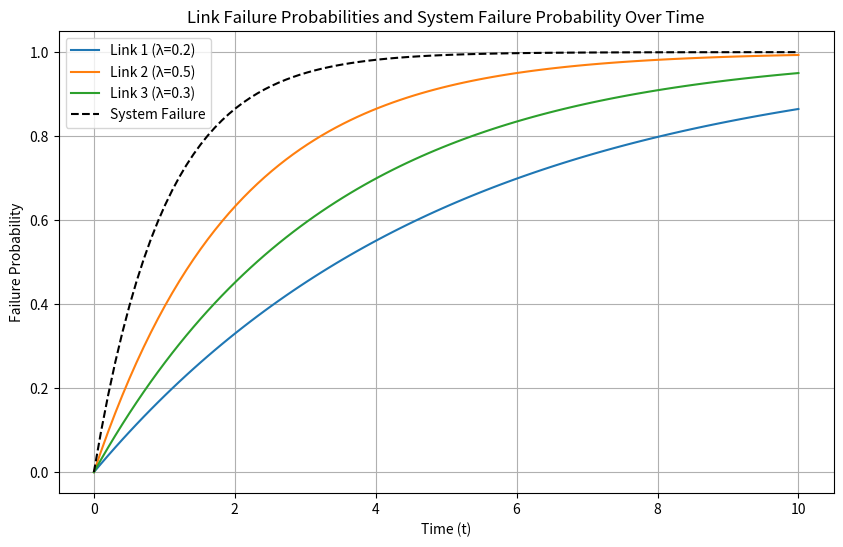

The matplotlib source for this figure:
import numpy as np
import matplotlib.pyplot as plt

# 函数：计算单条链路在时间t时的故障概率
def link_failure_probability(lambda_i, t):
    return 1 - np.exp(-lambda_i * t)

# 函数：计算整个系统在时间t时至少一条链路发生故障的概率
def system_failure_probability(lambdas, t):
    failure_prob = 1 - np.prod([np.exp(-lambda_i * t) for lambda_i in lambdas])
    return failure_prob

# 设置参数
n = 3  # 链路数量
lambdas = [0.2, 0.5, 0.3]  # 每条链路的故障速率（λ）
t_values = np.linspace(0, 10, 100)  # 时间范围，从0到10，取100个时间点

# 存储每条链路的故障概率和系统故障概率
link_failures = np.array([[link_failure_probability(lambda_i, t) for t in t_values] for lambda_i in lambdas])
system_failures = np.array([system_failure_probability(lambdas, t) for t in t_values])

# 绘制每条链路的故障概率
plt.figure(figsize=(10, 6))
for i in range(n):
    plt.plot(t_values, link_failures[i], label=f"Link {i+1} (λ={lambdas[i]})")

# 绘制系统故障概率
plt.plot(t_values, system_failures, label="System Failure", color='black', linestyle='--')

# 图形设置
plt.title("Link Failure Probabilities and System Failure Probability Over Time")
plt.xlabel("Time (t)")
plt.ylabel("Failure Probability")
plt.legend()
plt.grid(True)
plt.show()
